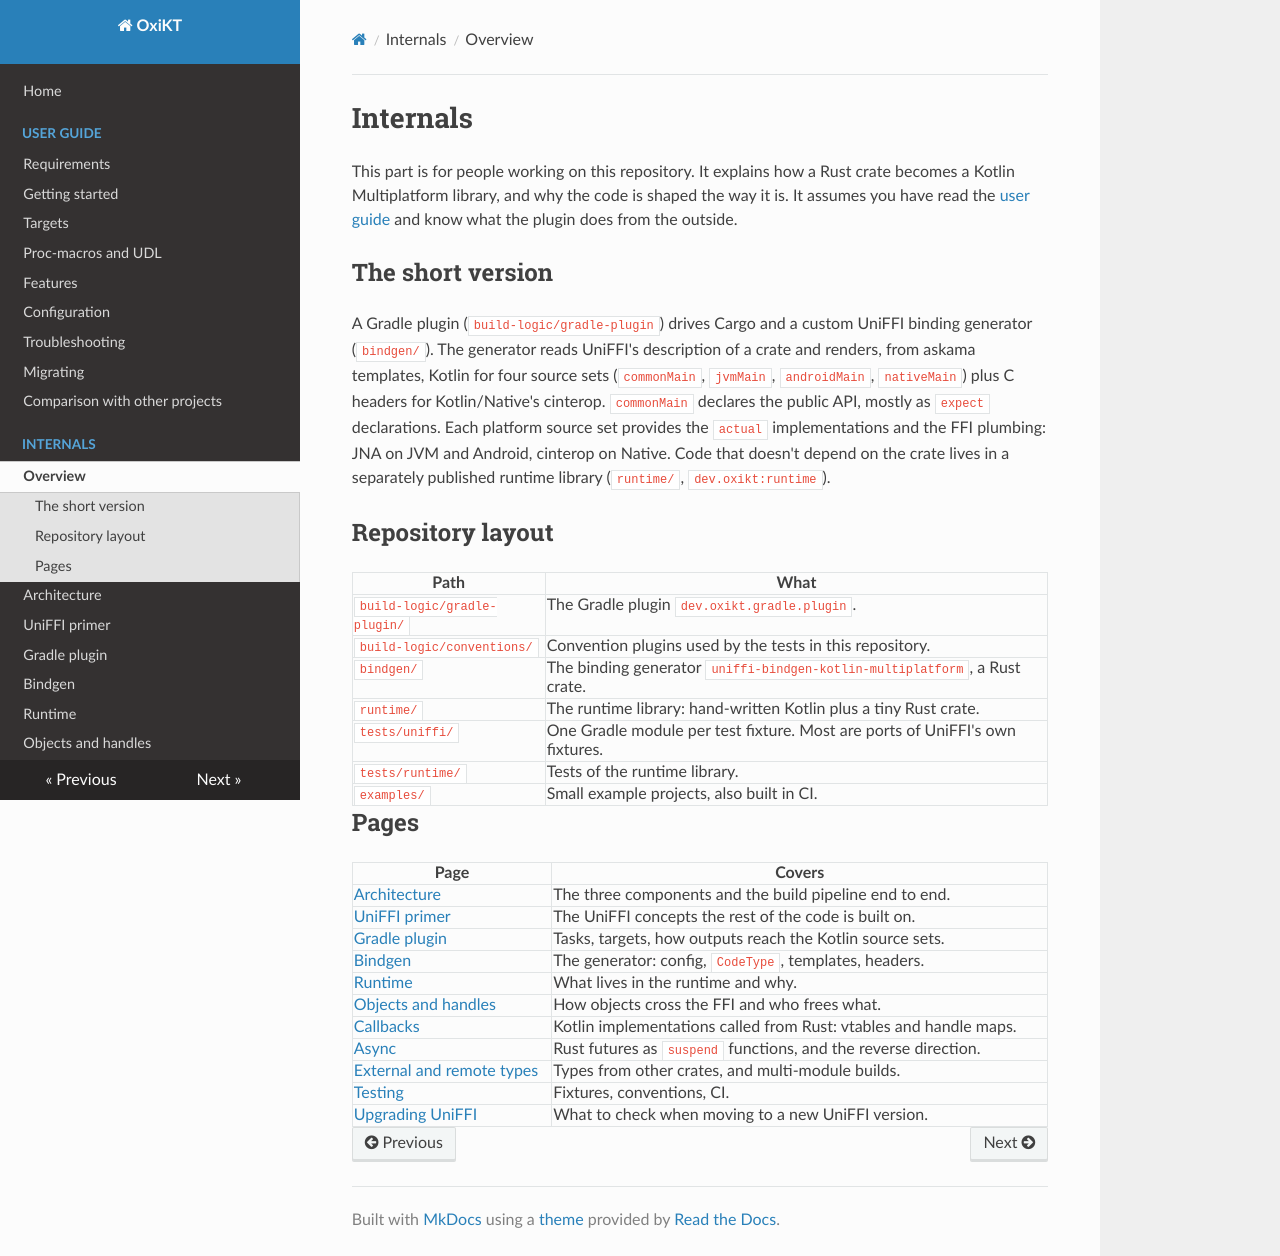

repository: UbiqueInnovation/uniffi-kotlin-multiplatform-bindings · page: internals/index.html · generator: mkdocs

# Internals

This part is for people working on this repository. It explains how a Rust crate becomes a Kotlin
Multiplatform library, and why the code is shaped the way it is. It assumes you have read the
[user guide](../guide/getting-started.md) and know what the plugin does from the outside.

## The short version

A Gradle plugin (`build-logic/gradle-plugin`) drives Cargo and a custom UniFFI binding generator
(`bindgen/`). The generator reads UniFFI's description of a crate and renders, from askama
templates, Kotlin for four source sets (`commonMain`, `jvmMain`, `androidMain`, `nativeMain`) plus
C headers for Kotlin/Native's cinterop. `commonMain` declares the public API, mostly as `expect`
declarations. Each platform source set provides the `actual` implementations and the FFI plumbing:
JNA on JVM and Android, cinterop on Native. Code that doesn't depend on the crate lives in a
separately published runtime library (`runtime/`, `dev.oxikt:runtime`).

## Repository layout

| Path | What |
| --- | --- |
| `build-logic/gradle-plugin/` | The Gradle plugin `dev.oxikt.gradle.plugin`. |
| `build-logic/conventions/` | Convention plugins used by the tests in this repository. |
| `bindgen/` | The binding generator `uniffi-bindgen-kotlin-multiplatform`, a Rust crate. |
| `runtime/` | The runtime library: hand-written Kotlin plus a tiny Rust crate. |
| `tests/uniffi/` | One Gradle module per test fixture. Most are ports of UniFFI's own fixtures. |
| `tests/runtime/` | Tests of the runtime library. |
| `examples/` | Small example projects, also built in CI. |

## Pages

| Page | Covers |
| --- | --- |
| [Architecture](architecture.md) | The three components and the build pipeline end to end. |
| [UniFFI primer](uniffi-primer.md) | The UniFFI concepts the rest of the code is built on. |
| [Gradle plugin](gradle-plugin.md) | Tasks, targets, how outputs reach the Kotlin source sets. |
| [Bindgen](bindgen.md) | The generator: config, `CodeType`, templates, headers. |
| [Runtime](runtime.md) | What lives in the runtime and why. |
| [Objects and handles](objects-and-handles.md) | How objects cross the FFI and who frees what. |
| [Callbacks](callbacks.md) | Kotlin implementations called from Rust: vtables and handle maps. |
| [Async](async.md) | Rust futures as `suspend` functions, and the reverse direction. |
| [External and remote types](external-and-remote-types.md) | Types from other crates, and multi-module builds. |
| [Testing](testing.md) | Fixtures, conventions, CI. |
| [Upgrading UniFFI](upgrading-uniffi.md) | What to check when moving to a new UniFFI version. |
